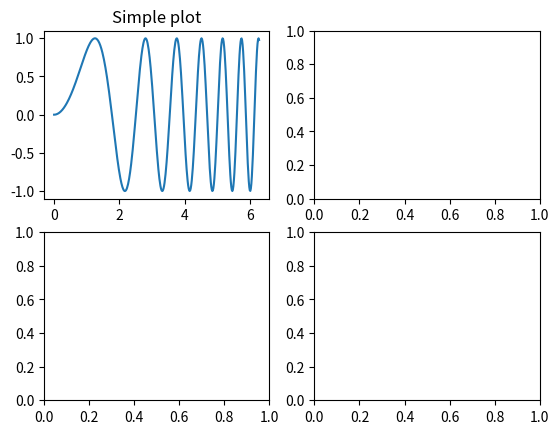

Write Python code to recreate this figure.
import numpy as np
import matplotlib.pyplot as plt

# First create some toy data:
x = np.linspace(0, 2*np.pi, 400)
y = np.sin(x**2)

# Create just a figure and only one subplot
fig, ax = plt.subplots(2,2)
ax[0, 0].plot(x, y)
ax[0, 0].set_title('Simple plot')
plt.show()